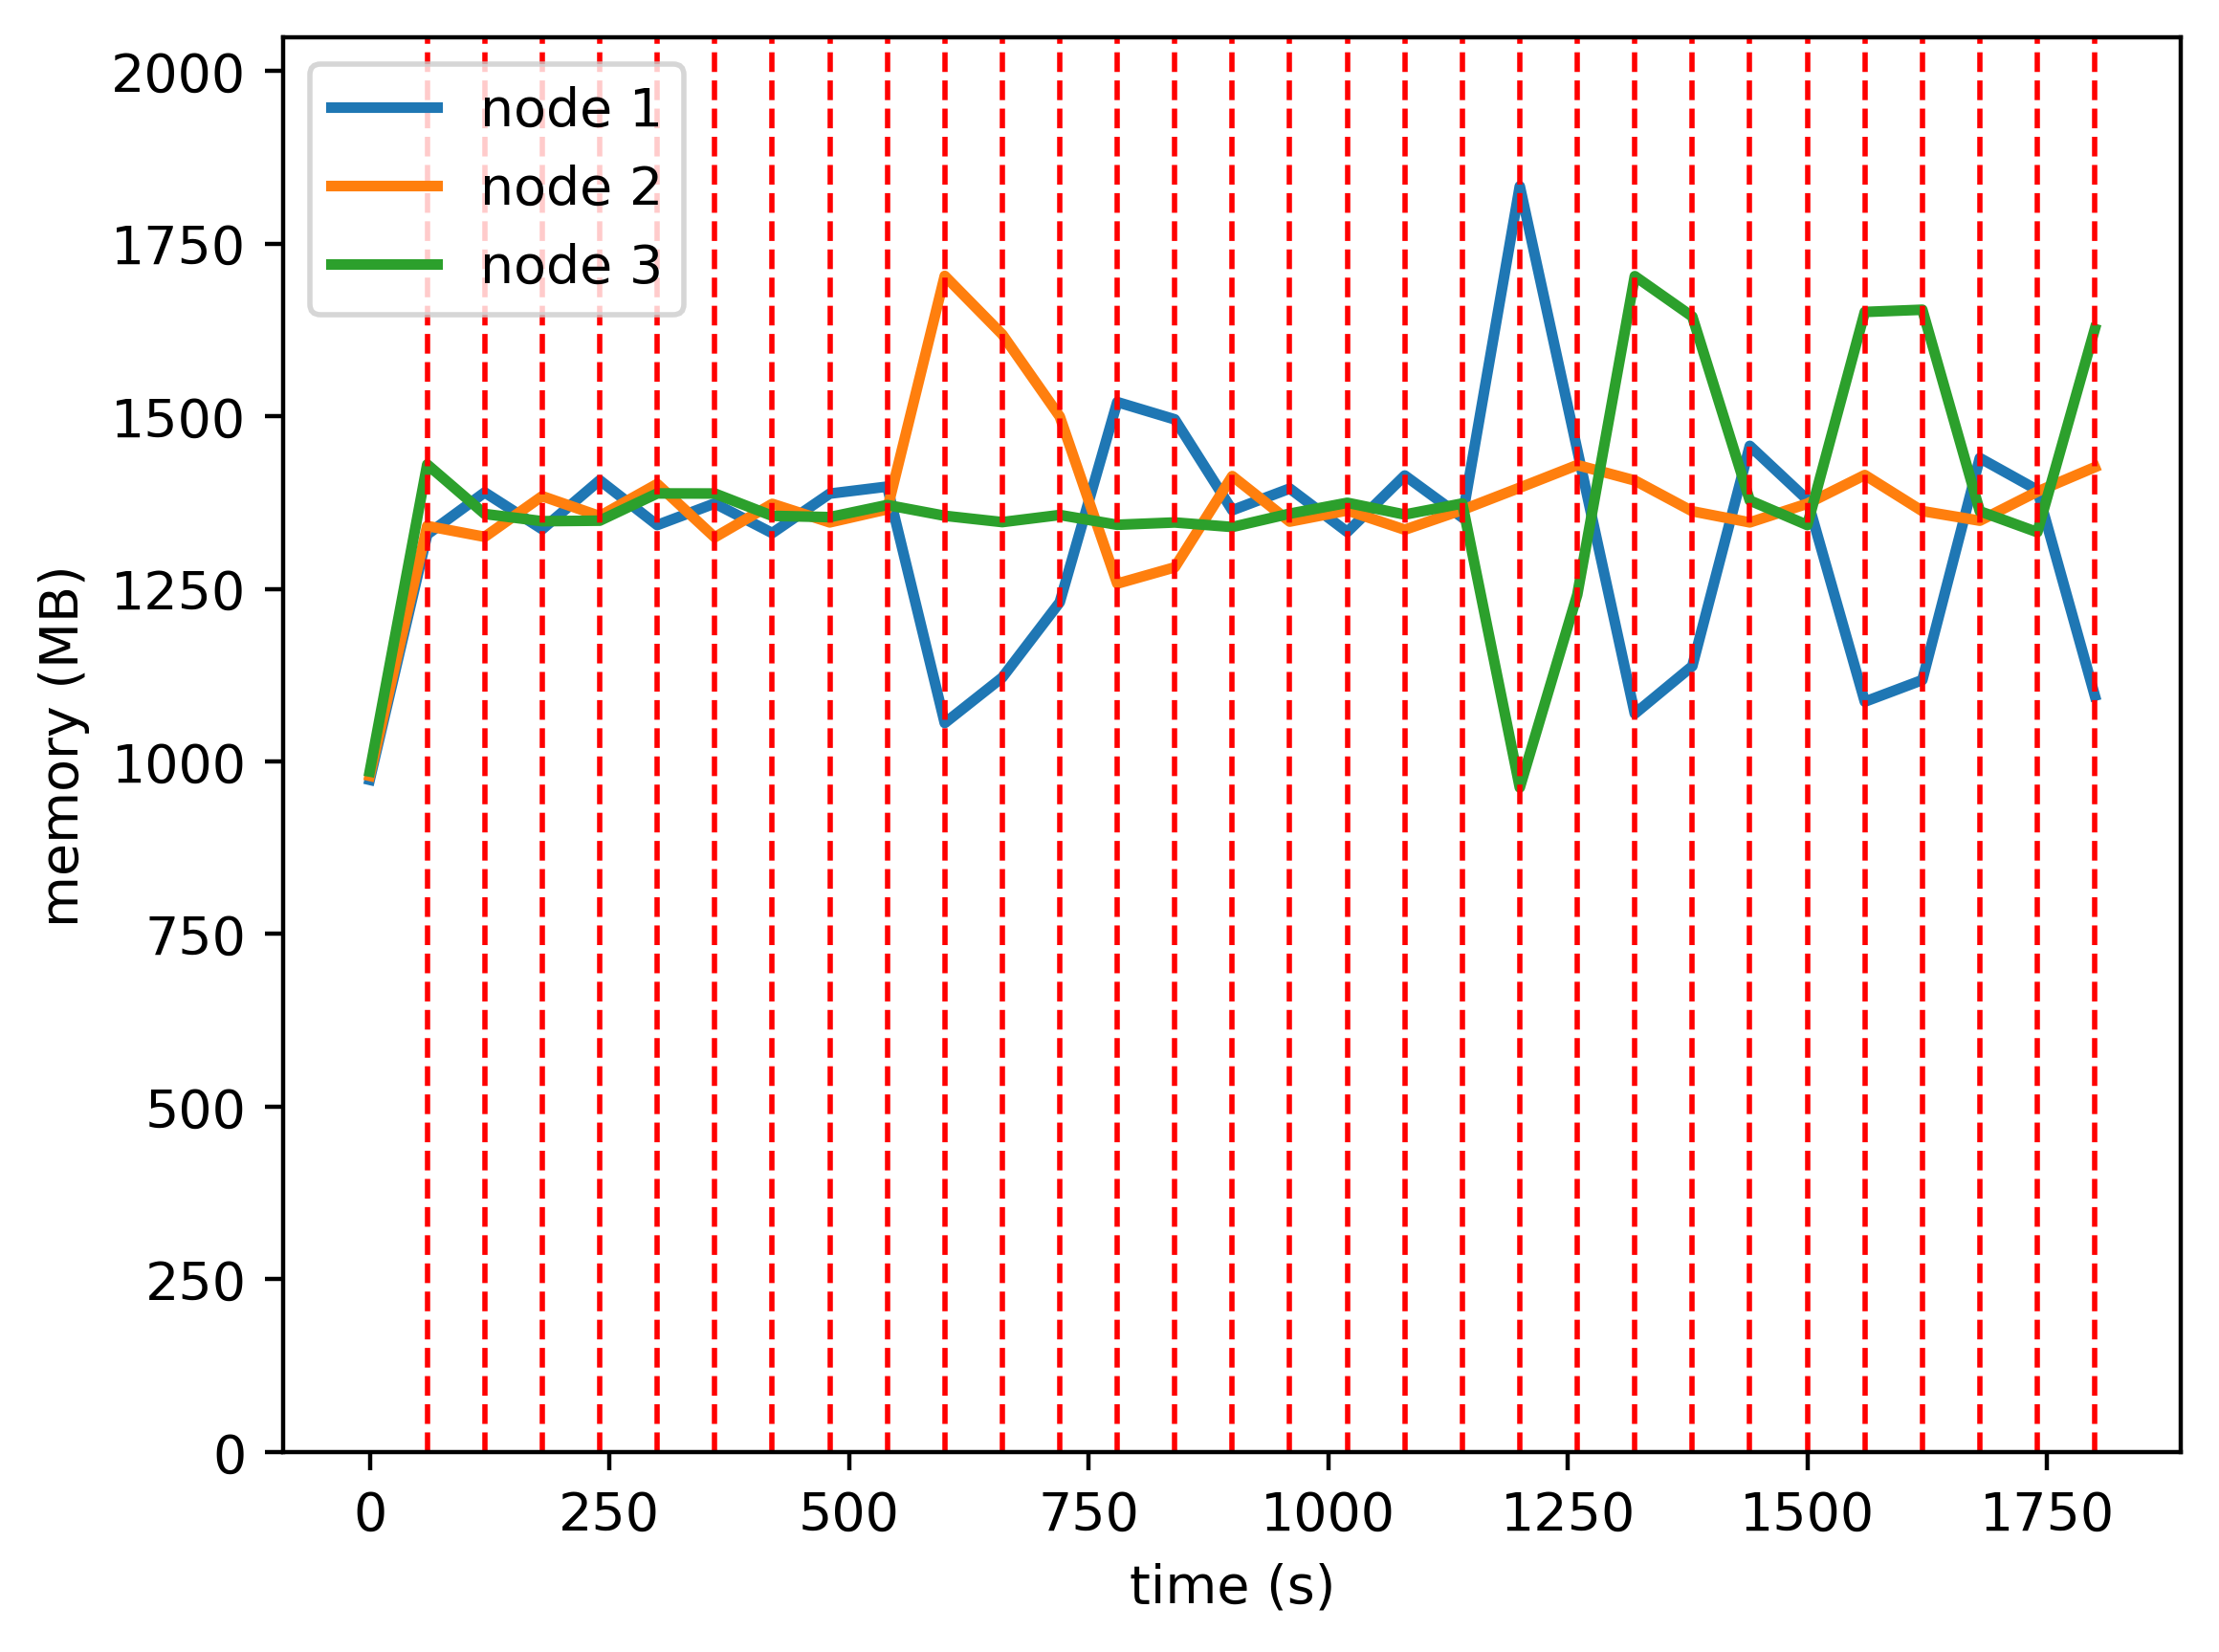

The table this chart was drawn from, first rows:
timestamp, ppgcc-m02, ppgcc-m02 pod amount, ppgcc-m03, ppgcc-m03 pod amount, ppgcc-m04, ppgcc-m04 pod amount
0, 996724, 2, 1002640, 2, 1008984, 2
60, 1360648, 2, 1373164, 2, 1464384, 2
120, 1422952, 3, 1357060, 2, 1390992, 1
180, 1368332, 2, 1417384, 3, 1380264, 1
240, 1440932, 3, 1387816, 2, 1381056, 1
300, 1374536, 2, 1435432, 3, 1421448, 1
360, 1406612, 3, 1356400, 2, 1421316, 1
420, 1362656, 2, 1405968, 3, 1388184, 1
480, 1421132, 3, 1378512, 2, 1386336, 1
540, 1431560, 2, 1397916, 3, 1404288, 1
600, 1080968, 1, 1744020, 4, 1388296, 1
660, 1148420, 2, 1657296, 3, 1378924, 1
720, 1260092, 3, 1535460, 2, 1389484, 1
780, 1556888, 4, 1287696, 1, 1374964, 1
840, 1531280, 3, 1311852, 2, 1378396, 1
900, 1396508, 2, 1447152, 3, 1371664, 1
960, 1428716, 3, 1379692, 2, 1391464, 1
1020, 1364300, 2, 1396192, 3, 1407568, 1
1080, 1448020, 3, 1367680, 2, 1390144, 1
1140, 1385716, 2, 1396984, 3, 1406512, 1
1200, 1876956, 3, 1429984, 3, 985300, 0
1260, 1485840, 2, 1463512, 3, 1271476, 1
1320, 1094856, 1, 1440676, 3, 1743640, 2
1380, 1165344, 2, 1395004, 2, 1683712, 2
1440, 1492004, 3, 1378504, 2, 1410988, 1
1500, 1412144, 2, 1406224, 3, 1374556, 1
1560, 1112636, 1, 1448728, 3, 1690564, 2
1620, 1144712, 2, 1395268, 2, 1693864, 2
1680, 1473920, 3, 1381012, 2, 1395016, 1
1740, 1426532, 2, 1424176, 3, 1363996, 1
1800, 1121480, 1, 1460344, 3, 1665256, 2
